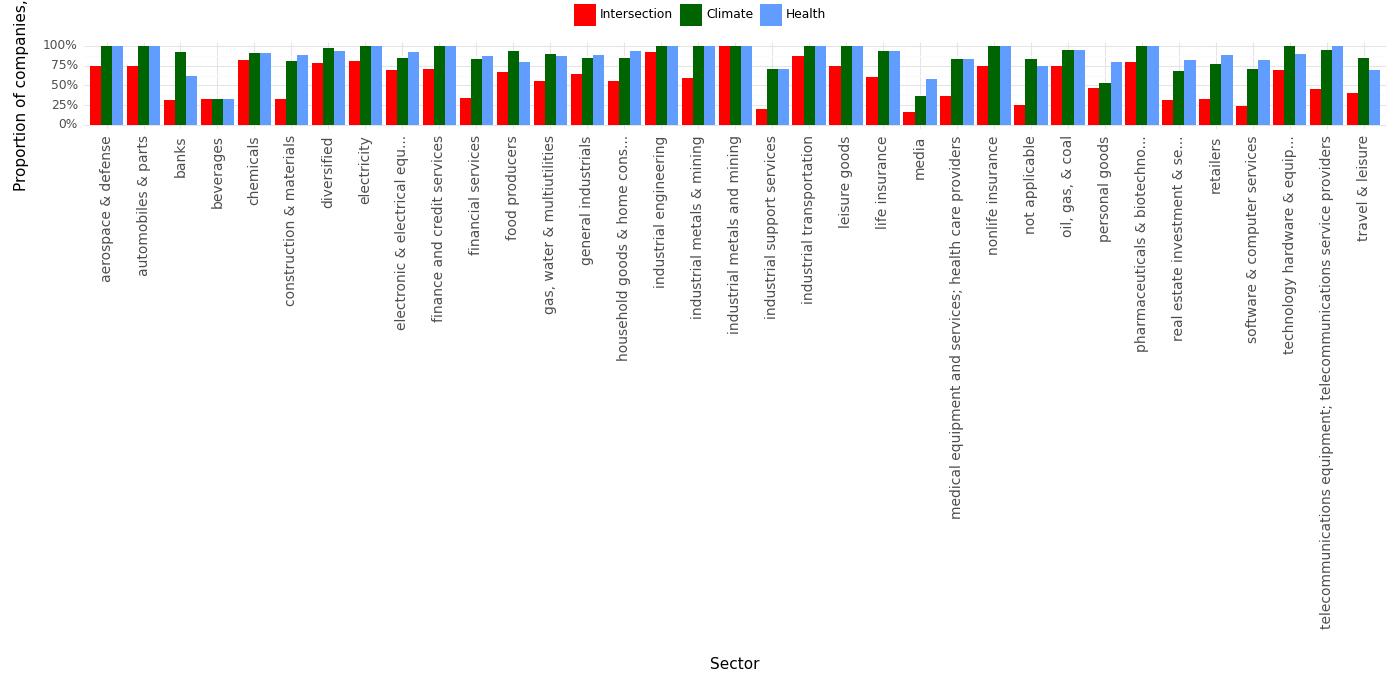

The file beside this chart, header and first rows:
, Sector, Climate, Health, Intersection, Year
0, aerospace & defense, 1.0, 1.0, 0.75, 2023
1, automobiles & parts, 1.0, 1.0, 0.74, 2023
2, banks, 0.92, 0.62, 0.31, 2023
3, beverages, 0.33, 0.33, 0.33, 2023
4, chemicals, 0.91, 0.91, 0.82, 2023
5, construction & materials, 0.81, 0.88, 0.33, 2023
6, diversified, 0.98, 0.93, 0.78, 2023
7, electricity, 1.0, 1.0, 0.81, 2023
8, electronic & electrical equ..., 0.85, 0.92, 0.69, 2023
9, finance and credit services, 1.0, 1.0, 0.71, 2023
10, financial services, 0.83, 0.87, 0.34, 2023
11, food producers, 0.93, 0.8, 0.67, 2023
12, gas, water & multiutilities, 0.9, 0.87, 0.56, 2023
13, general industrials, 0.85, 0.89, 0.64, 2023
14, household goods & home cons..., 0.85, 0.93, 0.56, 2023
15, industrial engineering, 1.0, 1.0, 0.92, 2023
16, industrial metals & mining, 1.0, 1.0, 0.59, 2023
17, industrial metals and mining, 1.0, 1.0, 1.0, 2023
18, industrial support services, 0.71, 0.71, 0.2, 2023
19, industrial transportation, 1.0, 1.0, 0.87, 2023
20, leisure goods, 1.0, 1.0, 0.75, 2023
21, life insurance, 0.93, 0.93, 0.6, 2023
22, media, 0.37, 0.58, 0.16, 2023
23, medical equipment and services; health c…, 0.84, 0.84, 0.37, 2023
24, nonlife insurance, 1.0, 1.0, 0.75, 2023
25, not applicable, 0.83, 0.75, 0.25, 2023
26, oil, gas, & coal, 0.95, 0.95, 0.75, 2023
27, personal goods, 0.53, 0.8, 0.47, 2023
28, pharmaceuticals & biotechno..., 1.0, 1.0, 0.8, 2023
29, real estate investment & se..., 0.68, 0.82, 0.32, 2023
30, retailers, 0.77, 0.88, 0.33, 2023
31, software & computer services, 0.71, 0.82, 0.24, 2023
32, technology hardware & equip..., 1.0, 0.9, 0.7, 2023
33, telecommunications equipment; telecommun…, 0.95, 1.0, 0.45, 2023
34, travel & leisure, 0.85, 0.7, 0.4, 2023
